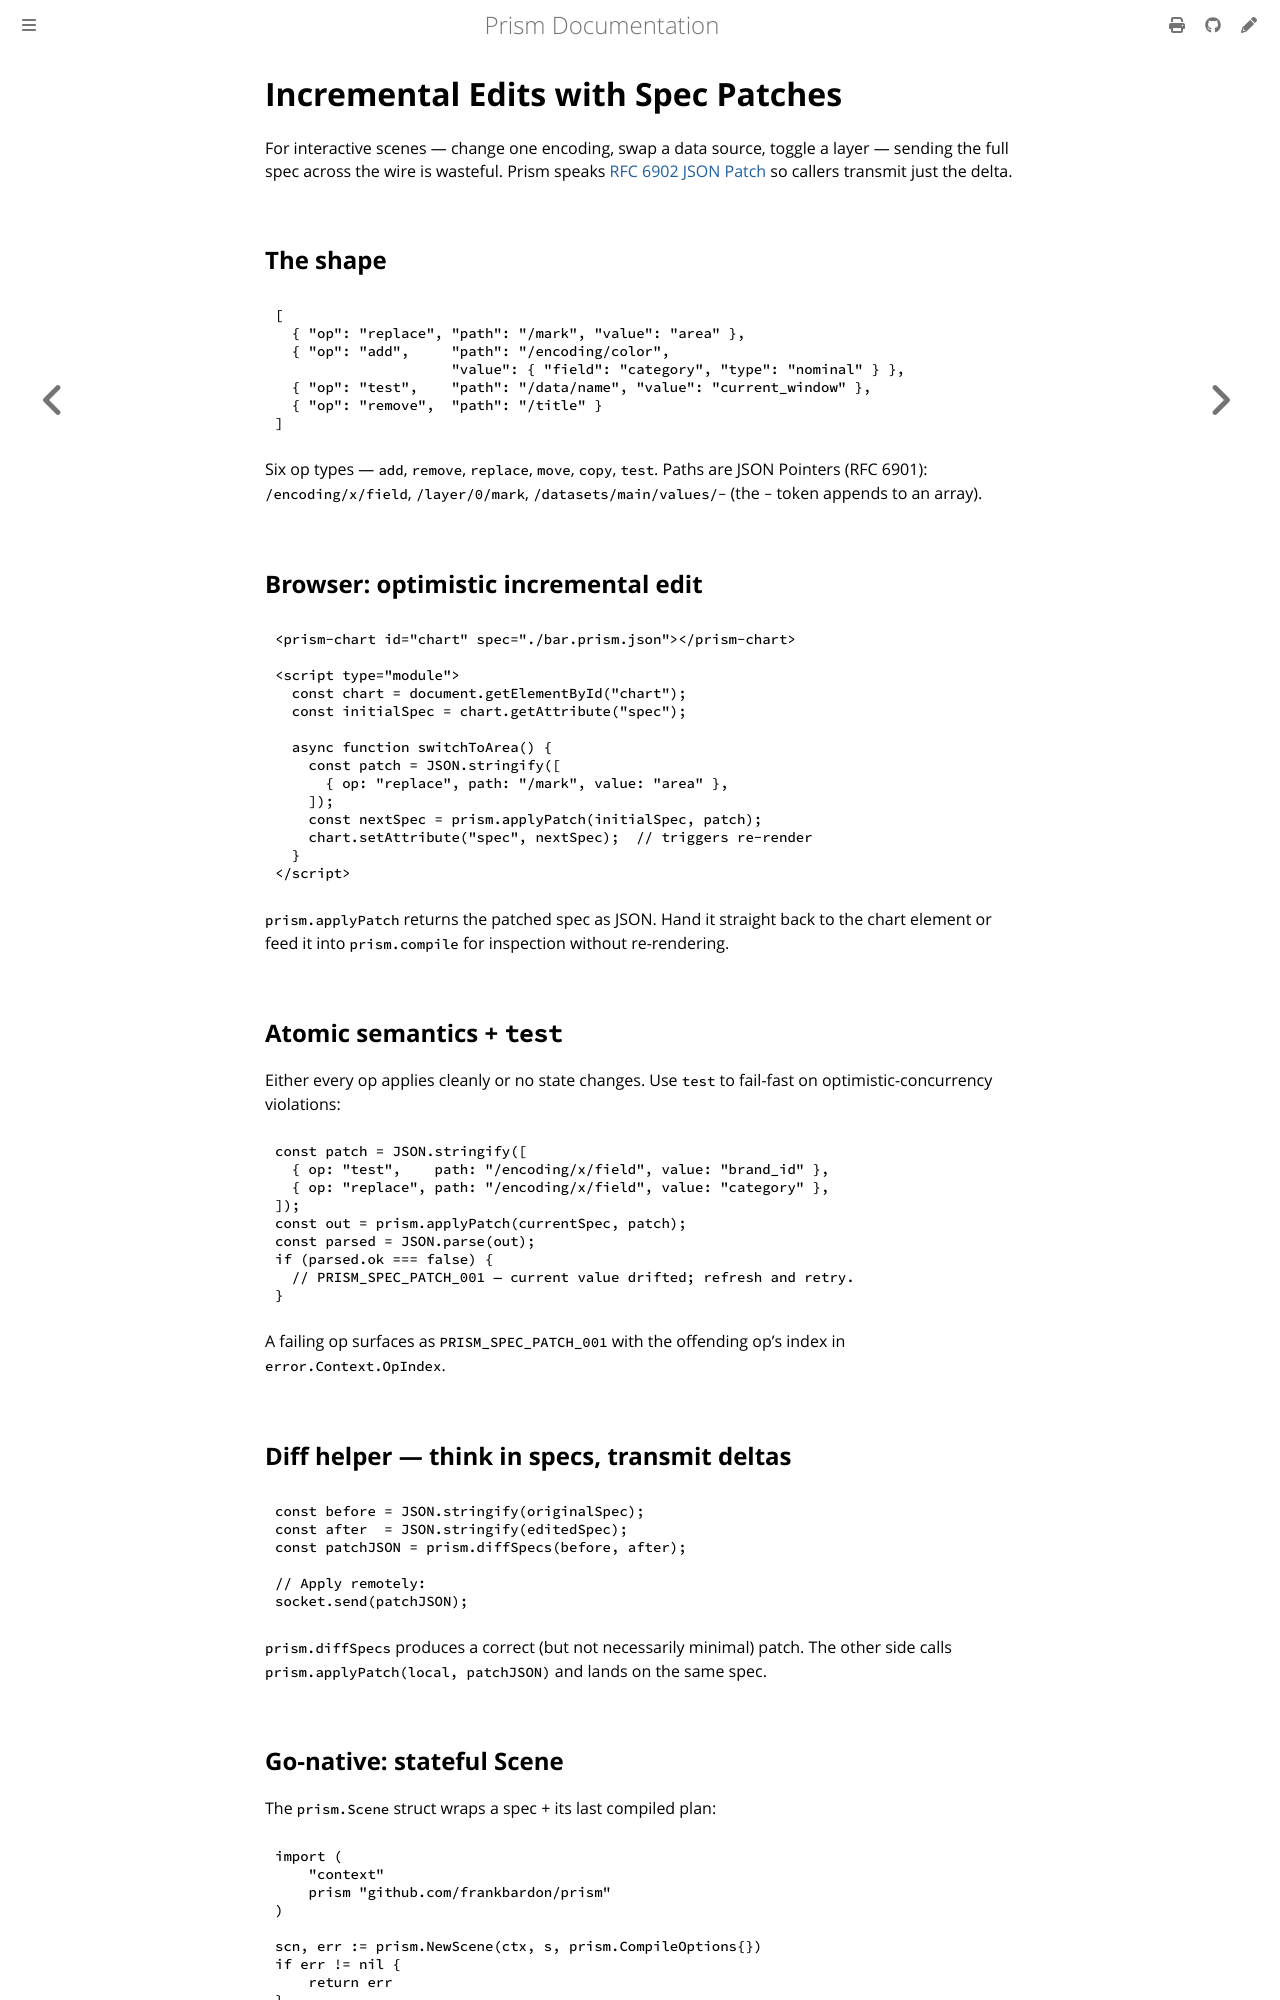

repository: frankbardon/prism · page: latest/cookbook/spec-patches.html · generator: mdbook

# Incremental Edits with Spec Patches

For interactive scenes — change one encoding, swap a data source,
toggle a layer — sending the full spec across the wire is
wasteful. Prism speaks [RFC 6902 JSON Patch][rfc6902] so callers
transmit just the delta.

[rfc6902]: https://www.rfc-editor.org/rfc/rfc6902

## The shape

```json
[
  { "op": "replace", "path": "/mark", "value": "area" },
  { "op": "add",     "path": "/encoding/color",
                     "value": { "field": "category", "type": "nominal" } },
  { "op": "test",    "path": "/data/name", "value": "current_window" },
  { "op": "remove",  "path": "/title" }
]
```

Six op types — `add`, `remove`, `replace`, `move`, `copy`,
`test`. Paths are JSON Pointers (RFC 6901): `/encoding/x/field`,
`/layer/0/mark`, `/datasets/main/values/-` (the `-` token appends
to an array).

## Browser: optimistic incremental edit

```html
<prism-chart id="chart" spec="./bar.prism.json"></prism-chart>

<script type="module">
  const chart = document.getElementById("chart");
  const initialSpec = chart.getAttribute("spec");

  async function switchToArea() {
    const patch = JSON.stringify([
      { op: "replace", path: "/mark", value: "area" },
    ]);
    const nextSpec = prism.applyPatch(initialSpec, patch);
    chart.setAttribute("spec", nextSpec);  // triggers re-render
  }
</script>
```

`prism.applyPatch` returns the patched spec as JSON. Hand it
straight back to the chart element or feed it into
`prism.compile` for inspection without re-rendering.

## Atomic semantics + `test`

Either every op applies cleanly or no state changes. Use `test`
to fail-fast on optimistic-concurrency violations:

```js
const patch = JSON.stringify([
  { op: "test",    path: "/encoding/x/field", value: "brand_id" },
  { op: "replace", path: "/encoding/x/field", value: "category" },
]);
const out = prism.applyPatch(currentSpec, patch);
const parsed = JSON.parse(out);
if (parsed.ok === false) {
  // PRISM_SPEC_PATCH_001 — current value drifted; refresh and retry.
}
```

A failing op surfaces as `PRISM_SPEC_PATCH_001` with the offending
op's index in `error.Context.OpIndex`.

## Diff helper — think in specs, transmit deltas

```js
const before = JSON.stringify(originalSpec);
const after  = JSON.stringify(editedSpec);
const patchJSON = prism.diffSpecs(before, after);

// Apply remotely:
socket.send(patchJSON);
```

`prism.diffSpecs` produces a correct (but not necessarily minimal)
patch. The other side calls `prism.applyPatch(local, patchJSON)`
and lands on the same spec.
